Image classification data set "Image-classification" (mskcsetce/Image-classification on GitHub). Class labels (2): hydrangea, nature.

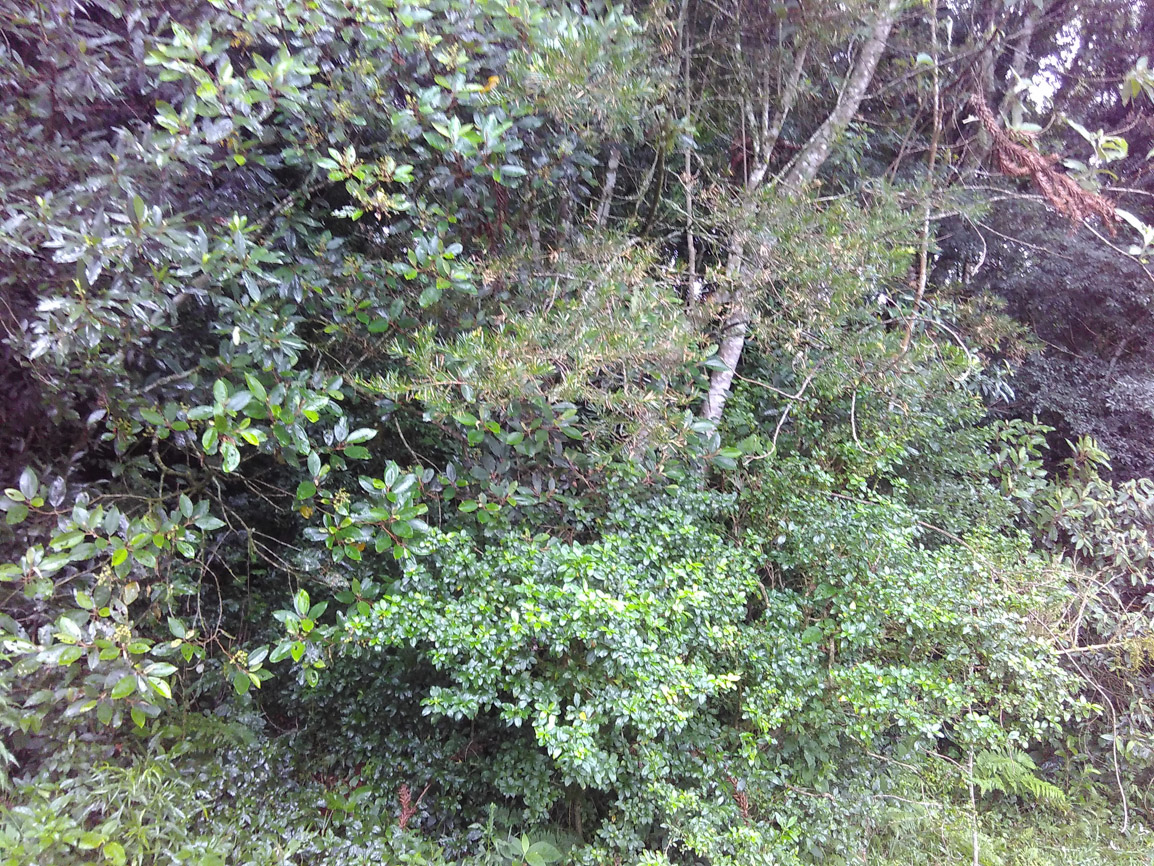
Label: nature

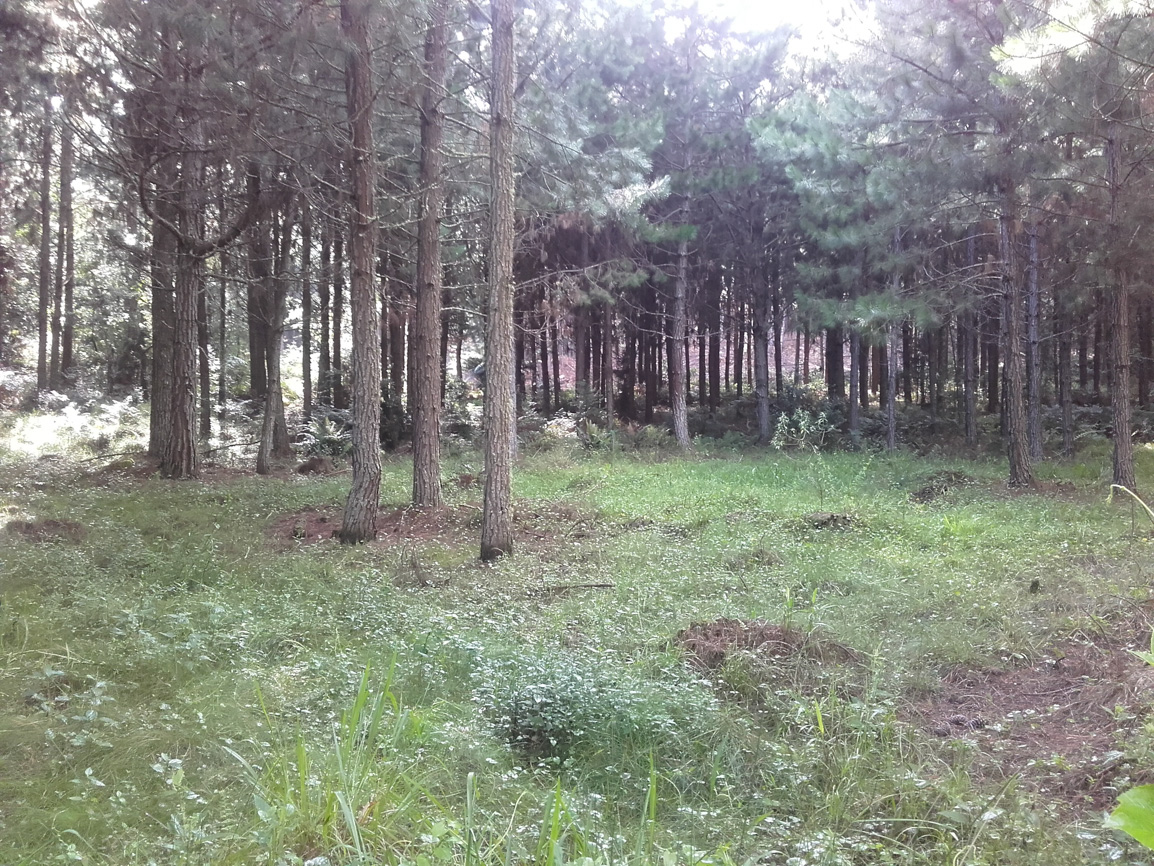
Label: nature

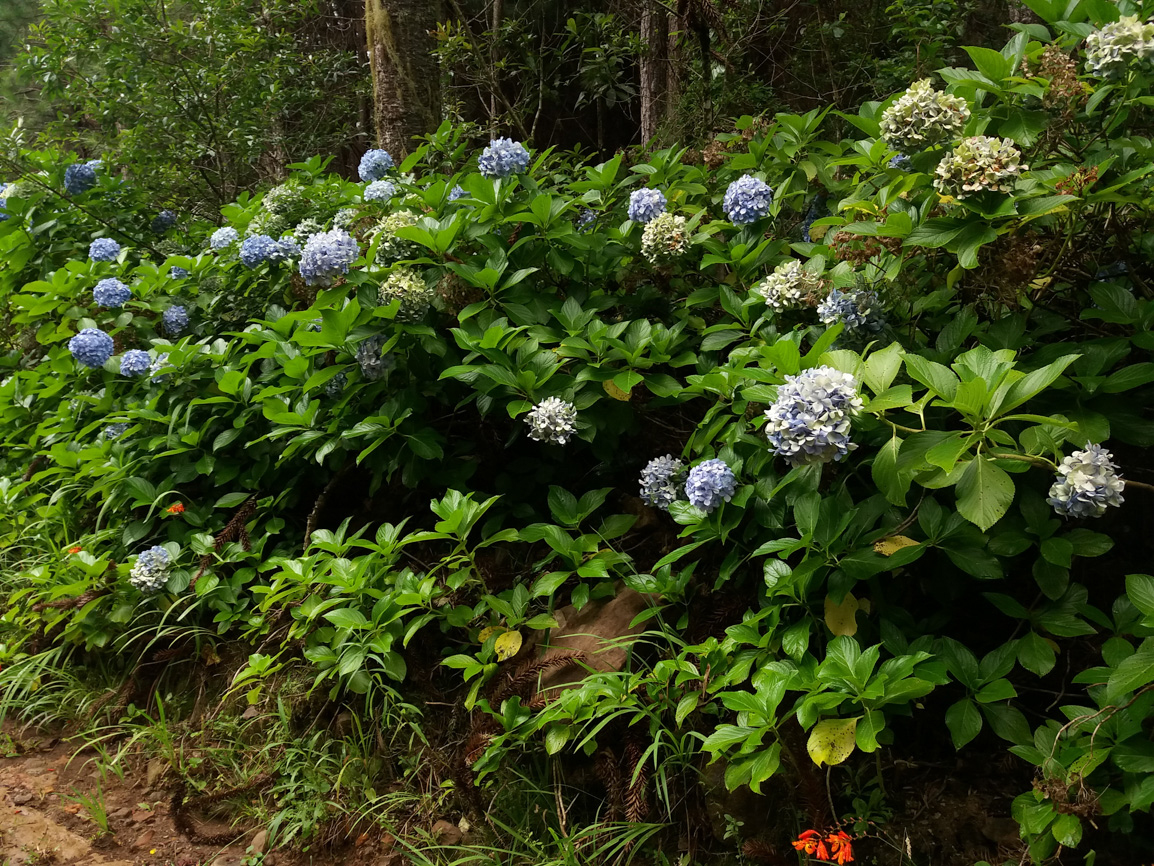
Label: hydrangea

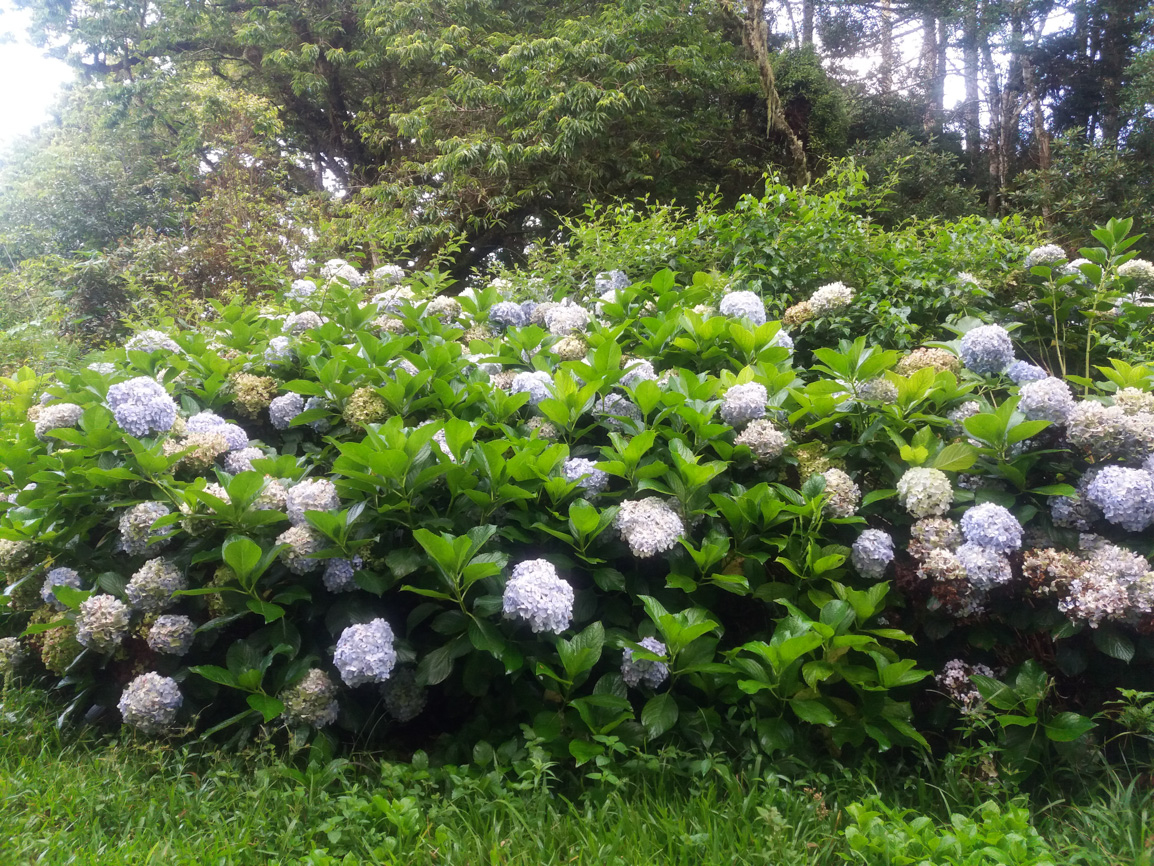
Label: hydrangea

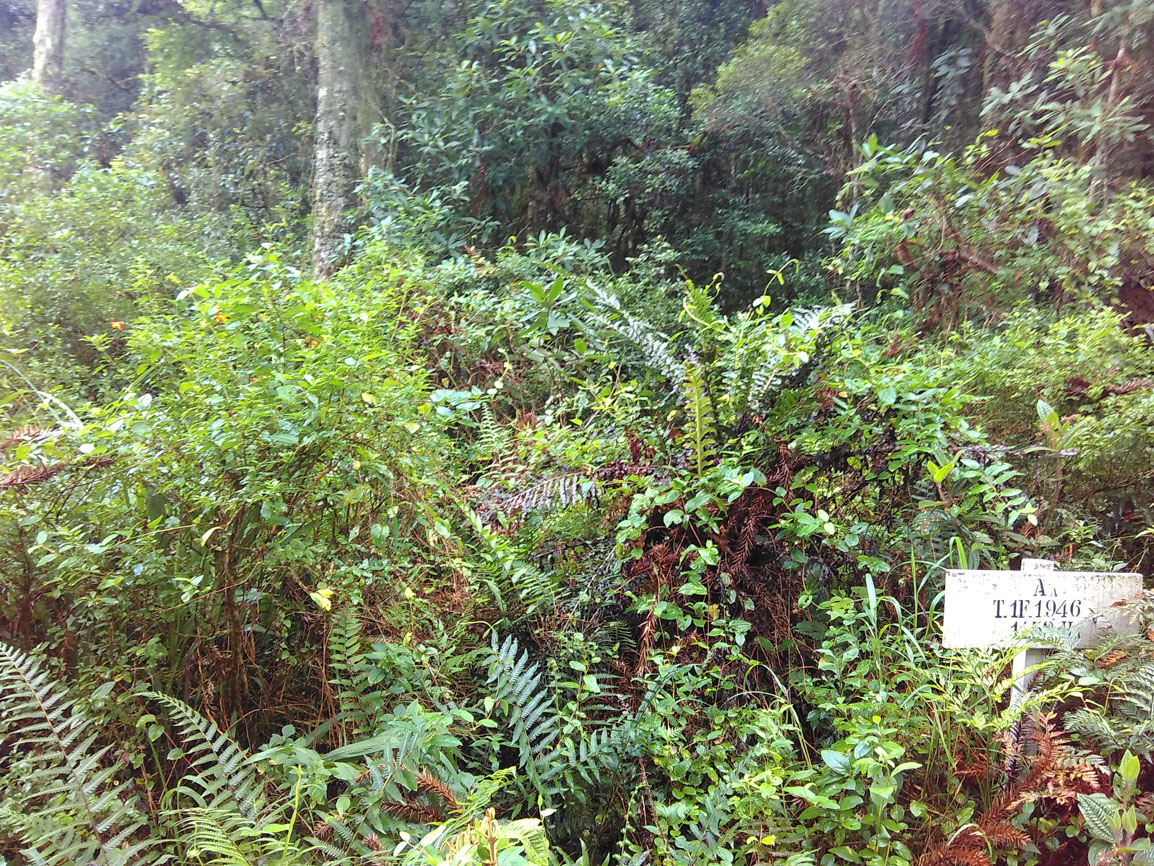
Label: nature

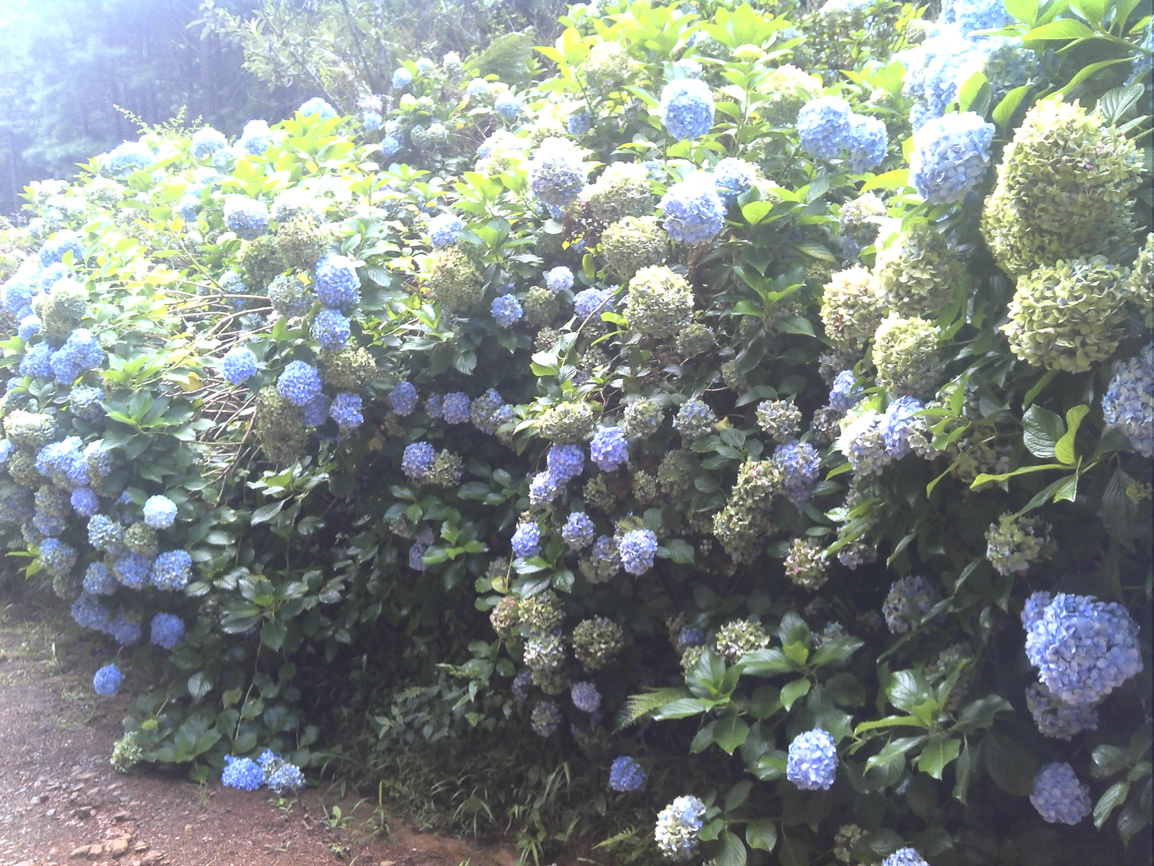
Label: hydrangea
